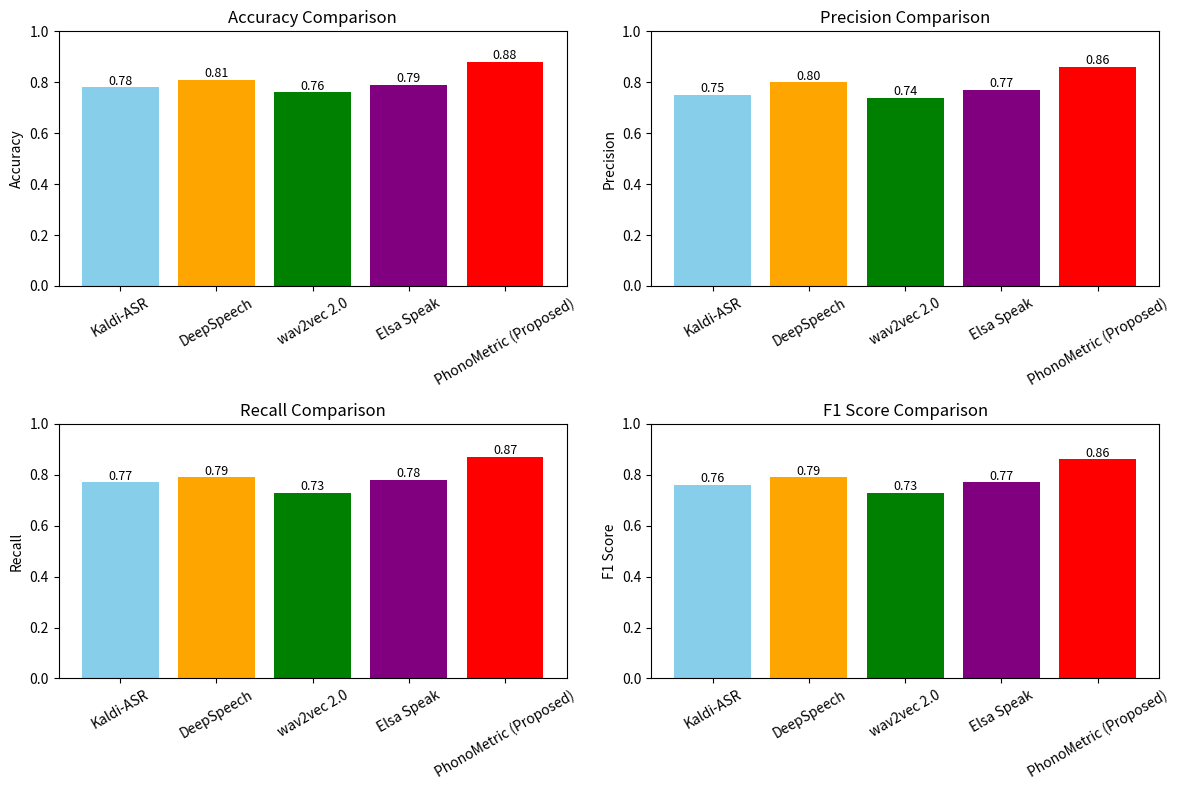

Reproduce this figure in Python.

import matplotlib.pyplot as plt
import numpy as np

models = ['Kaldi-ASR', 'DeepSpeech', 'wav2vec 2.0', 'Elsa Speak', 'PhonoMetric (Proposed)']

accuracy = [0.78, 0.81, 0.76, 0.79, 0.88]
precision = [0.75, 0.80, 0.74, 0.77, 0.86]
recall = [0.77, 0.79, 0.73, 0.78, 0.87]
f1_score = [0.76, 0.79, 0.73, 0.77, 0.86]

metrics = [accuracy, precision, recall, f1_score]
metric_names = ['Accuracy', 'Precision', 'Recall', 'F1 Score']
colors = ['skyblue', 'orange', 'green', 'purple', 'red']

x = np.arange(len(models))

plt.figure(figsize=(12, 8))

for i, metric in enumerate(metrics):
    plt.subplot(2, 2, i+1)
    bars = plt.bar(x, metric, color=colors)
    plt.xticks(x, models, rotation=30)
    plt.ylim(0, 1.0)
    plt.ylabel(metric_names[i])
    plt.title(f'{metric_names[i]} Comparison')
    for bar in bars:
        yval = bar.get_height()
        plt.text(bar.get_x() + bar.get_width()/2, yval + 0.01, f'{yval:.2f}', ha='center', fontsize=9)

plt.tight_layout()
plt.show()
